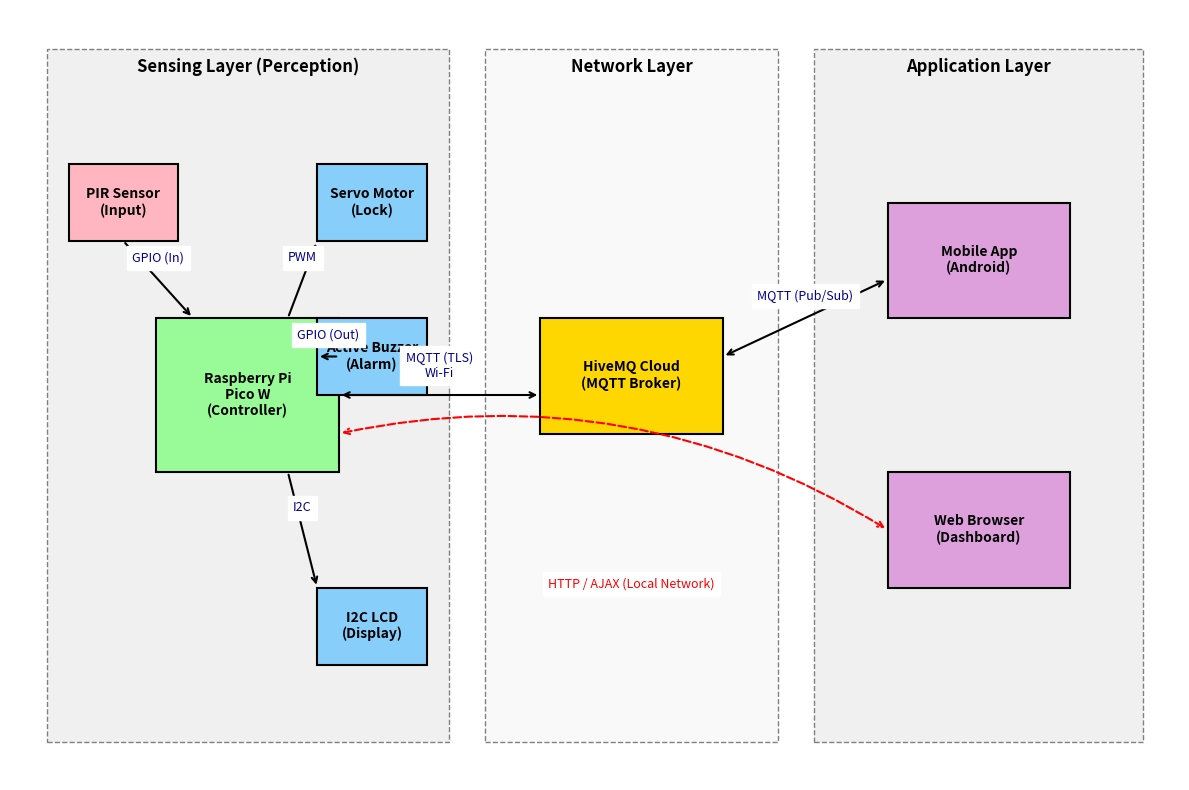

Source code (Python):
import matplotlib.pyplot as plt
import matplotlib.patches as patches

def draw_box(ax, x, y, width, height, text, color='lightblue', fontsize=10):
    # Draw rectangle
    rect = patches.Rectangle((x, y), width, height, linewidth=1.5, edgecolor='black', facecolor=color)
    ax.add_patch(rect)
    # Add text
    ax.text(x + width/2, y + height/2, text, ha='center', va='center', fontsize=fontsize, fontweight='bold')

def draw_arrow(ax, x1, y1, x2, y2, label=None, double=False):
    # Draw arrow
    style = '<->' if double else '->'
    ax.annotate('', xy=(x2, y2), xytext=(x1, y1),
                arrowprops=dict(arrowstyle=style, lw=1.5, color='black'))
    # Add label
    if label:
        mid_x = (x1 + x2) / 2
        mid_y = (y1 + y2) / 2
        ax.text(mid_x, mid_y + 0.2, label, ha='center', va='bottom', fontsize=9, color='darkblue', backgroundcolor='white')

# Setup Canvas
fig, ax = plt.subplots(figsize=(12, 8))
ax.set_xlim(0, 16)
ax.set_ylim(0, 10)
ax.axis('off')

# --- 1. PERCEPTION LAYER ---
# Background Area
ax.add_patch(patches.Rectangle((0.5, 0.5), 5.5, 9, linewidth=1, edgecolor='gray', facecolor='#f0f0f0', linestyle='--'))
ax.text(3.25, 9.2, "Sensing Layer (Perception)", ha='center', fontsize=12, fontweight='bold')

# Nodes
draw_box(ax, 2, 4, 2.5, 2, "Raspberry Pi\nPico W\n(Controller)", color='#98FB98')
draw_box(ax, 0.8, 7, 1.5, 1, "PIR Sensor\n(Input)", color='#FFB6C1')
draw_box(ax, 4.2, 7, 1.5, 1, "Servo Motor\n(Lock)", color='#87CEFA')
draw_box(ax, 4.2, 5, 1.5, 1, "Active Buzzer\n(Alarm)", color='#87CEFA')
draw_box(ax, 4.2, 1.5, 1.5, 1, "I2C LCD\n(Display)", color='#87CEFA')

# Connections
draw_arrow(ax, 1.55, 7, 2.5, 6, "GPIO (In)")         # PIR -> Pico
draw_arrow(ax, 3.8, 6, 4.2, 7, "PWM")               # Pico -> Servo
draw_arrow(ax, 4.5, 5.5, 4.2, 5.5, "GPIO (Out)")    # Pico -> Buzzer
draw_arrow(ax, 3.8, 4, 4.2, 2.5, "I2C")             # Pico -> LCD


# --- 2. NETWORK LAYER ---
# Background Area
ax.add_patch(patches.Rectangle((6.5, 0.5), 4, 9, linewidth=1, edgecolor='gray', facecolor='#f9f9f9', linestyle='--'))
ax.text(8.5, 9.2, "Network Layer", ha='center', fontsize=12, fontweight='bold')

# Nodes
draw_box(ax, 7.25, 4.5, 2.5, 1.5, "HiveMQ Cloud\n(MQTT Broker)", color='#FFD700')

# Connections
draw_arrow(ax, 4.5, 5, 7.25, 5, "MQTT (TLS)\nWi-Fi", double=True) # Pico <-> Cloud


# --- 3. APPLICATION LAYER ---
# Background Area
ax.add_patch(patches.Rectangle((11, 0.5), 4.5, 9, linewidth=1, edgecolor='gray', facecolor='#f0f0f0', linestyle='--'))
ax.text(13.25, 9.2, "Application Layer", ha='center', fontsize=12, fontweight='bold')

# Nodes
draw_box(ax, 12, 6, 2.5, 1.5, "Mobile App\n(Android)", color='#DDA0DD')
draw_box(ax, 12, 2.5, 2.5, 1.5, "Web Browser\n(Dashboard)", color='#DDA0DD')

# Connections
draw_arrow(ax, 9.75, 5.5, 12, 6.5, "MQTT (Pub/Sub)", double=True) # Cloud <-> Mobile
# Direct HTTP connection representation (Logical)
ax.annotate('', xy=(12, 3.25), xytext=(4.5, 4.5),
            arrowprops=dict(arrowstyle='<->', lw=1.5, color='red', linestyle='dashed', connectionstyle="arc3,rad=-0.2"))
ax.text(8.5, 2.5, "HTTP / AJAX (Local Network)", ha='center', fontsize=9, color='red', backgroundcolor='white')

# Save and Show
plt.tight_layout()
plt.savefig('architecture_diagram.png', dpi=300)
plt.show()